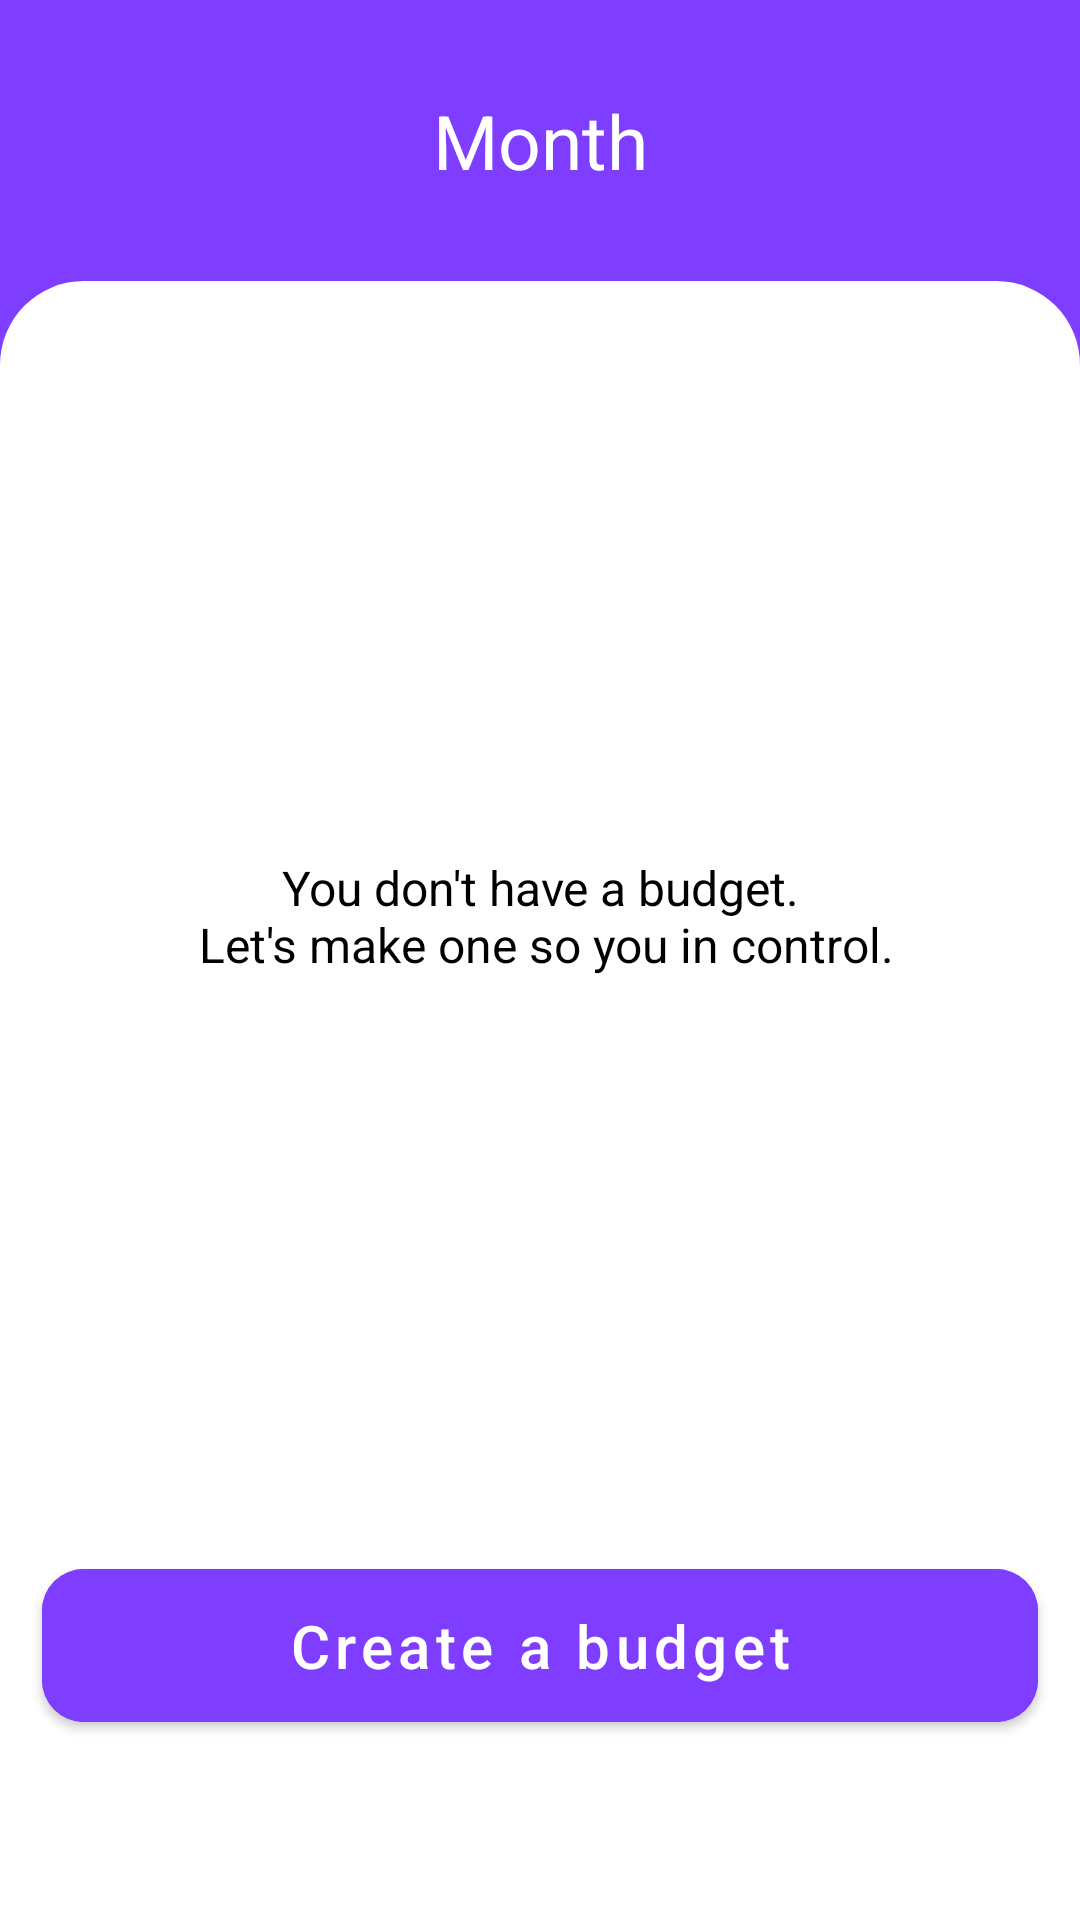

Reconstruct the res/layout file that produces this screen, plus the resources it refers to.
<!-- AndroidManifest.xml: application theme Theme.Exbin -->
<!-- res/layout/fragment_budget.xml -->
<?xml version="1.0" encoding="utf-8"?>
<LinearLayout xmlns:android="http://schemas.android.com/apk/res/android"
xmlns:app="http://schemas.android.com/apk/res-auto"
xmlns:tools="http://schemas.android.com/tools"
android:layout_width="match_parent"
android:layout_height="match_parent"
android:background="@color/main_color"
android:orientation="vertical"
tools:context=".fragments.BudgetFragment">

<androidx.constraintlayout.widget.ConstraintLayout
    android:id="@+id/createBudget"
    android:layout_width="match_parent"
    android:layout_height="match_parent"
    android:background="@color/main_color"
    android:visibility="visible">


    <androidx.appcompat.widget.AppCompatImageView
        android:id="@+id/backBtn"
        android:layout_width="40dp"
        android:layout_height="40dp"
        android:layout_marginStart="26dp"
        android:tint="@color/white"
        android:scaleType="center"
        android:padding="20dp"
        android:src="@drawable/icback"
        app:layout_constraintBottom_toBottomOf="@id/monthTxt"
        app:layout_constraintStart_toStartOf="parent"
        app:layout_constraintTop_toTopOf="@id/monthTxt" />

    <TextView
        android:id="@+id/monthTxt"
        android:layout_width="0dp"
        android:layout_height="wrap_content"
        android:layout_marginTop="30dp"
        android:layout_weight="4"
        android:gravity="center"
        android:text="Month"
        android:textColor="@color/white"
        android:textSize="25sp"
        app:layout_constraintEnd_toEndOf="parent"
        app:layout_constraintStart_toStartOf="parent"
        app:layout_constraintTop_toTopOf="parent"

        />

    <androidx.appcompat.widget.AppCompatImageView
        android:id="@+id/nxtBtn"
        android:layout_width="40dp"
        android:layout_height="40dp"
        android:padding="20dp"
        android:scaleType="center"
        android:layout_marginEnd="26dp"
        android:tint="@color/white"
        android:src="@drawable/ic_next_mnt"
        app:layout_constraintBottom_toBottomOf="@id/monthTxt"
        app:layout_constraintEnd_toEndOf="@id/monthTxt"
        app:layout_constraintTop_toTopOf="@id/monthTxt"

        />


    <View
        android:id="@+id/view"
        android:layout_width="match_parent"
        android:layout_height="0dp"
        android:layout_marginTop="30dp"
        android:background="@drawable/shape"
        app:layout_constraintBottom_toBottomOf="parent"
        app:layout_constraintEnd_toEndOf="parent"
        app:layout_constraintStart_toStartOf="parent"
        app:layout_constraintTop_toBottomOf="@id/monthTxt" />


    <androidx.recyclerview.widget.RecyclerView
        android:id="@+id/budgetRecy"
        android:layout_width="match_parent"
        android:layout_height="0dp"
        android:paddingHorizontal="16dp"
        android:paddingVertical="16dp"
        android:visibility="gone"
        app:layoutManager="androidx.recyclerview.widget.LinearLayoutManager"
        app:layout_constraintBottom_toTopOf="@id/materialButton"
        app:layout_constraintEnd_toEndOf="parent"
        app:layout_constraintStart_toStartOf="parent"
        app:layout_constraintTop_toTopOf="@id/view"
        tools:listitem="@layout/item_budget_layout" />

    <androidx.appcompat.widget.AppCompatTextView
        android:id="@+id/ydtextView"
        android:layout_width="match_parent"
        android:layout_height="0dp"
        android:gravity="center"
        android:text="@string/budgetText"
        android:textColor="@color/black"
        android:textSize="16sp"
        android:visibility="visible"
        app:layout_constraintBottom_toTopOf="@id/materialButton"
        app:layout_constraintEnd_toEndOf="parent"
        app:layout_constraintStart_toStartOf="parent"
        app:layout_constraintTop_toTopOf="@id/view" />

    <com.google.android.material.button.MaterialButton
        android:id="@+id/materialButton"
        android:layout_width="match_parent"
        android:layout_height="wrap_content"
        android:layout_marginHorizontal="14dp"
        android:layout_marginBottom="60dp"
        android:backgroundTint="@color/main_color"
        android:padding="12dp"
        android:text="Create a budget"
        android:textAllCaps="false"
        android:textColor="@color/white"
        android:textSize="20sp"
        app:cornerRadius="14dp"
        app:layout_constraintBottom_toBottomOf="parent"
        app:layout_constraintEnd_toEndOf="parent"
        app:layout_constraintStart_toStartOf="parent" />


</androidx.constraintlayout.widget.ConstraintLayout>

<androidx.constraintlayout.widget.ConstraintLayout
    android:id="@+id/saveBudget"
    android:layout_width="match_parent"
    android:layout_height="match_parent"
    android:visibility="gone">

    <androidx.appcompat.widget.AppCompatTextView
        android:id="@+id/edit_title"
        android:layout_width="wrap_content"
        android:layout_height="wrap_content"
        android:layout_marginTop="10dp"
        android:text="Create Budget"
        android:textColor="@color/white"
        android:textSize="22sp"
        app:layout_constraintEnd_toEndOf="parent"
        app:layout_constraintStart_toStartOf="parent"
        app:layout_constraintTop_toTopOf="parent" />

    <androidx.appcompat.widget.AppCompatImageView
        android:id="@+id/edit_backarrow"
        android:layout_width="35dp"
        android:layout_height="30dp"
        android:layout_marginStart="10dp"
        android:src="@drawable/ic_left_back"
        app:tint="@color/white"
        app:layout_constraintBottom_toBottomOf="@id/edit_title"
        app:layout_constraintStart_toStartOf="parent"
        app:layout_constraintTop_toTopOf="@id/edit_title" />

    <View
        android:id="@+id/view1"
        android:layout_width="match_parent"
        android:layout_height="0dp"
        android:layout_marginTop="-20dp"
        android:background="@drawable/shape"
        app:layout_constraintTop_toTopOf="@+id/categorySpin"
        app:layout_constraintBottom_toBottomOf="parent"
        app:layout_constraintEnd_toEndOf="parent"
        app:layout_constraintStart_toStartOf="parent" />


    <TextView
        android:layout_width="wrap_content"
        android:layout_height="wrap_content"
        android:text="How much do you want to spend ?"
        android:textColor="@color/white"
        android:textSize="20sp"
        android:paddingHorizontal="10dp"
        app:layout_constraintBottom_toTopOf="@+id/te_simbol"
        app:layout_constraintStart_toStartOf="@id/te_simbol" />


    <TextView
        android:id="@+id/te_simbol"
        android:layout_width="wrap_content"
        android:layout_height="wrap_content"
        android:text="$"
        android:textSize="50sp"
        android:textStyle="bold"
        android:textColor="@color/white"
        android:paddingHorizontal="10dp"
        app:layout_constraintBottom_toBottomOf="@id/amountText"
        app:layout_constraintStart_toStartOf="@id/categorySpin"
        app:layout_constraintTop_toTopOf="@+id/amountText"
        />


    <EditText
        android:id="@+id/amountText"
        android:layout_width="0dp"
        android:layout_height="wrap_content"
        android:layout_weight="5"
        android:inputType="number"
        android:textColor="@color/white"
        android:textSize="50sp"
        android:text=""
        android:maxLength="8"
        android:textStyle="bold"
        app:layout_constraintBottom_toTopOf="@+id/view1"
        app:layout_constraintEnd_toEndOf="parent"
        app:layout_constraintStart_toEndOf="@id/te_simbol" />


    <com.google.android.material.imageview.ShapeableImageView
        android:id="@+id/siv_card_view"
        android:layout_width="0dp"
        android:layout_height="0dp"
        app:shapeAppearanceOverlay="@style/SpinnerShape"
        app:layout_constraintBottom_toBottomOf="@id/categorySpin"
        app:layout_constraintStart_toStartOf="@id/categorySpin"
        app:layout_constraintEnd_toEndOf="@id/categorySpin"
        app:layout_constraintTop_toTopOf="@id/categorySpin"
        app:strokeColor="@color/gray"
        app:strokeWidth="1dp" />


    <Spinner
        android:id="@+id/categorySpin"
        android:layout_width="match_parent"
        android:layout_height="wrap_content"
        android:layout_marginHorizontal="14dp"
        android:layout_marginVertical="10dp"
        android:padding="6dp"
        android:text="bhargav padsala"
        android:textSize="18dp"
        android:dropDownSelector="@drawable/ic_down_arrows"
        app:layout_constraintBottom_toTopOf="@id/materialButton1"
        app:layout_constraintEnd_toEndOf="parent"
        app:layout_constraintStart_toStartOf="parent" />

    <com.google.android.material.button.MaterialButton
        android:id="@+id/materialButton1"
        android:layout_width="match_parent"
        android:layout_height="wrap_content"
        android:layout_marginHorizontal="14dp"
        android:layout_marginBottom="60dp"
        android:backgroundTint="@color/main_color"
        android:padding="12dp"
        android:text="Create a budget"
        android:textAllCaps="false"
        android:textColor="@color/white"
        android:textSize="20sp"
        app:cornerRadius="14dp"
        app:layout_constraintBottom_toBottomOf="parent"
        app:layout_constraintEnd_toEndOf="parent"
        app:layout_constraintStart_toStartOf="parent" />

</androidx.constraintlayout.widget.ConstraintLayout>
</LinearLayout>
<!-- res/layout/item_budget_layout.xml (included above) -->
<?xml version="1.0" encoding="utf-8"?>
<com.google.android.material.card.MaterialCardView xmlns:android="http://schemas.android.com/apk/res/android"
    xmlns:app="http://schemas.android.com/apk/res-auto"
    xmlns:tools="http://schemas.android.com/tools"
    android:layout_width="match_parent"
    android:layout_height="wrap_content"
    android:layout_margin="6dp"
    android:padding="16dp"
    android:id="@+id/budgetItemCard"
    app:cardCornerRadius="15dp">

    <LinearLayout
        android:layout_width="match_parent"
        android:layout_height="wrap_content"
        android:orientation="vertical"
        android:padding="10dp">

        <androidx.constraintlayout.widget.ConstraintLayout
            android:layout_width="match_parent"
            android:layout_height="wrap_content">

            <com.google.android.material.card.MaterialCardView
                android:id="@+id/materialCardView"
                android:layout_width="wrap_content"
                android:layout_height="30dp"
                android:layout_margin="2dp"
                android:padding="5dp"
                app:cardCornerRadius="10dp"
                app:layout_constraintBottom_toBottomOf="parent"
                app:layout_constraintStart_toStartOf="parent"
                app:layout_constraintTop_toTopOf="parent">

                <com.google.android.material.imageview.ShapeableImageView
                    android:id="@+id/viewId1"
                    android:layout_width="20dp"
                    android:layout_height="20dp"
                    android:layout_marginStart="8dp"
                    android:layout_gravity="center|left"
                    app:shapeAppearanceOverlay="@style/ShapeAppearanceOverlay.App.CornerSize50Percent"/>

                <TextView
                    android:id="@+id/catTextView"
                    android:layout_width="wrap_content"
                    android:layout_height="wrap_content"
                    android:layout_gravity="center"
                    android:layout_marginEnd="8dp"
                    android:paddingLeft="36dp"
                    android:text=""
                    android:textSize="16sp"
                    android:textStyle="bold" />
            </com.google.android.material.card.MaterialCardView>

            <ImageView
                android:id="@+id/image"
                android:layout_width="30dp"
                android:layout_height="30dp"
                android:layout_alignParentEnd="true"
                android:src="@drawable/ic_budget_error"
                app:layout_constraintBottom_toBottomOf="parent"
                app:layout_constraintEnd_toEndOf="parent"
                app:layout_constraintTop_toTopOf="parent" />
        </androidx.constraintlayout.widget.ConstraintLayout>

        <TextView
            android:id="@+id/remainingTxt"
            android:layout_width="match_parent"
            android:layout_height="wrap_content"
            android:padding="5dp"
            android:text=""
            android:textColor="@color/black"
            android:textSize="26sp"
            android:textStyle="bold" />

        <ProgressBar
            android:id="@+id/determinateBar"
            style="?android:attr/progressBarStyleHorizontal"
            android:progressDrawable="@drawable/progress_theme"
            android:layout_width="match_parent"
            android:layout_height="wrap_content"
            android:progress="25"/>

        <TextView
            android:layout_width="match_parent"
            android:layout_height="wrap_content"
            android:padding="5dp"
            android:text="$000 of $000"
            android:textSize="16sp"
            android:textStyle="bold"
            android:id="@+id/amntOfamntText"/>
        <TextView
            android:layout_width="match_parent"
            android:layout_height="wrap_content"
            android:text="You've exceed the limit"
            android:textSize="16sp"
            android:paddingHorizontal="6dp"
            android:textColor="@color/transectionRed"
            android:id="@+id/warningTxt"
            android:visibility="gone"/>
    </LinearLayout>

</com.google.android.material.card.MaterialCardView>
<!-- resources referenced by this layout -->
<resources>
  <color name="black">#FF000000</color>
  <color name="gray">#D9D9D9</color>
  <color name="main_color">#7f3dff</color>
  <color name="transectionRed">#E64A61</color>
  <color name="white">#FFFFFFFF</color>
  <!-- drawable ic_budget_error (drawable) -->
  <vector android:height="24dp" android:tint="#F20000"
      android:viewportHeight="24" android:viewportWidth="24"
      android:width="24dp" xmlns:android="http://schemas.android.com/apk/res/android">
      <path android:fillColor="@android:color/white" android:pathData="M12,2C6.48,2 2,6.48 2,12s4.48,10 10,10 10,-4.48 10,-10S17.52,2 12,2zM13,17h-2v-2h2v2zM13,13h-2L11,7h2v6z"/>
  </vector>
  <!-- drawable ic_down_arrows: png bitmap (drawable, 346 bytes) -->
  <!-- drawable ic_left_back: png bitmap (drawable, 197 bytes) -->
  <!-- drawable progress_theme (drawable) -->
  <?xml version="1.0" encoding="utf-8"?>
  <layer-list xmlns:android="http://schemas.android.com/apk/res/android">
      <item android:id="@android:id/background">
          <shape>
              <corners android:radius="8dp"/>
              <solid android:color="#ECECEC"/>
          </shape>
      </item>
  
      <item android:id="@android:id/progress"
          android:top="1dp"
          android:bottom="1dp"
          android:left="1dp"
          android:right="1dp">
  
          <scale android:scaleWidth="100%">
              <shape>
                  <corners android:radius="8dp"/>
                  <solid android:color="#3700B3"/>
              </shape>
          </scale>
      </item>
  </layer-list>
  <!-- drawable shape (drawable) -->
  <?xml version="1.0" encoding="utf-8"?>
  <shape xmlns:android="http://schemas.android.com/apk/res/android"
      android:shape="rectangle">
      <solid android:color="@color/white"/>
      <corners android:topLeftRadius="28dp"
          android:topRightRadius="28dp"/>
  </shape>
  <string name="budgetText">You don\'t have a budget.\n Let\'s make one so you in control.
      </string>
  <style name="ShapeAppearanceOverlay.App.CornerSize50Percent" parent="">
          <item name="cornerSize">50%</item>
      </style>
  <style name="SpinnerShape" parent="">
          <item name="cornerSize">24%</item>
      </style>
  <style name="Theme.Exbin" parent="Theme.MaterialComponents.Light.NoActionBar">
          
          <item name="colorPrimary">@color/main_color</item>
          <item name="colorPrimaryVariant">@color/main_color</item>
          <item name="colorOnPrimary">@color/white</item>
          
          <item name="colorSecondary">@color/main_color</item>
          <item name="colorSecondaryVariant">@color/main_color</item>
          <item name="colorOnSecondary">@color/black</item>
          
          <item name="android:statusBarColor">?attr/colorPrimaryVariant</item>
          
      </style>
</resources>
